Run: headless pygame with SDL's dummy video driver; simulated clock (each Clock.tick advances the game by its frame time, no real sleeping); random seed 0; keys injected as events and as key.get_pressed() state; no mouse input.
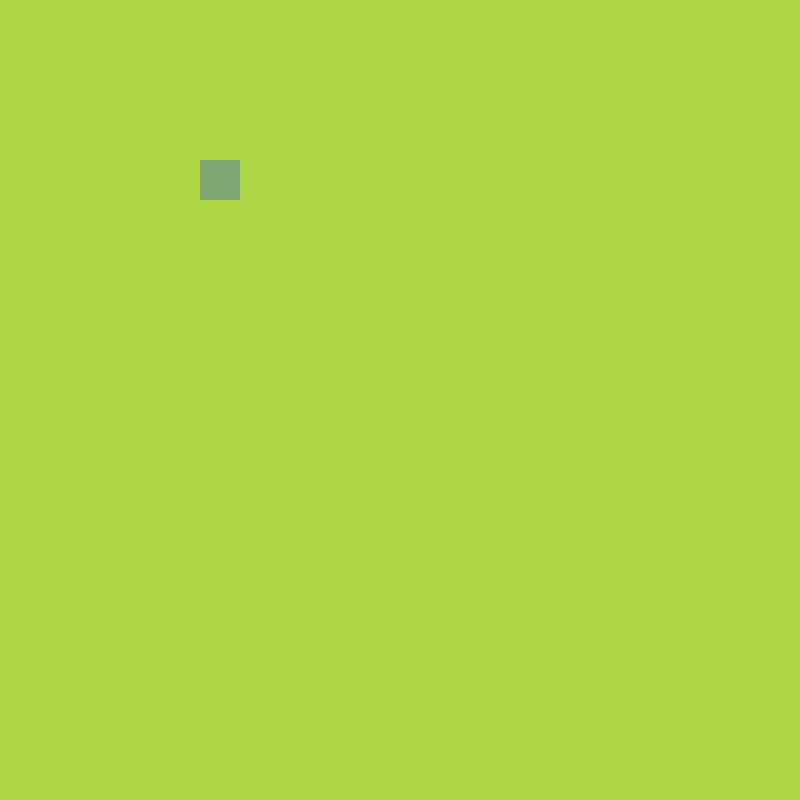
Frame 1 of 4 · flips 1–60 · no input
Frame 2 of 4 · flips 61–180 · tapped SPACE, RETURN · held RIGHT (→), D · screen unchanged from frame 1, image omitted
Frame 3 of 4 · flips 181–300 · held DOWN (↓), S · screen unchanged from frame 2, image omitted
Frame 4 of 4 · flips 301–420 · held LEFT (←), A, UP (↑), W · screen unchanged from frame 3, image omitted

The pygame program that drew these frames:

import pygame, sys
from pygame.math import Vector2

class FRUIT:
    def __init__(self):
        ## Create an x and y position
        self.x = 5
        self.y = 4
        ## An efficient way of working with & storing two-dimensional data
        ## is by using the Vector2D to control x, y conordinates rather 
        ## than using lists.
            ### Since we imported Vector2 from pygame.math we dont need to repeatedly
            ### type pygame.math.Vector2()
        self.pos = Vector2(self.x, self.y)
        
        ## draw a square
    
    def draw_fruit(self):
        ## Create a rectangle
        ## Rect(x, y, w, h)
        ## Take each object pixel (self.pos.x, self.pos.y) and multiply it by 
        ## cell_size to create the illusion of a grid.
        fruit_rect = pygame.Rect(
                                 int(self.pos.x * cell_size), # Getting values from a vector results in floats
                                 int(self.pos.y * cell_size), # Getting values from a vector results in floats
                                 cell_size, cell_size
                                )
        ## Drawing the rectangle
        ## pygame.draw.rect(surface, color, rectangle)
        pygame.draw.rect(screen, (126, 166, 114), fruit_rect)

pygame.init()
cell_size = 40 
cell_number = 20 
screen = pygame.display.set_mode((cell_number*cell_size, 
                                  cell_number*cell_size
                                 )
                                )
clock = pygame.time.Clock()

fruit = FRUIT()

while True: 
    ## Handling inputs
    for event in pygame.event.get():
        ## pygame user inputs are all CAPITALIZED
        ## "\" is used for new line
        if event.type == pygame.QUIT or \
        (event.type == pygame.KEYDOWN and event.key == pygame.K_ESCAPE): 
            pygame.quit()
            sys.exit()

    screen.fill((175, 215, 70))

    fruit.draw_fruit()

    pygame.display.update()
    clock.tick(60)
